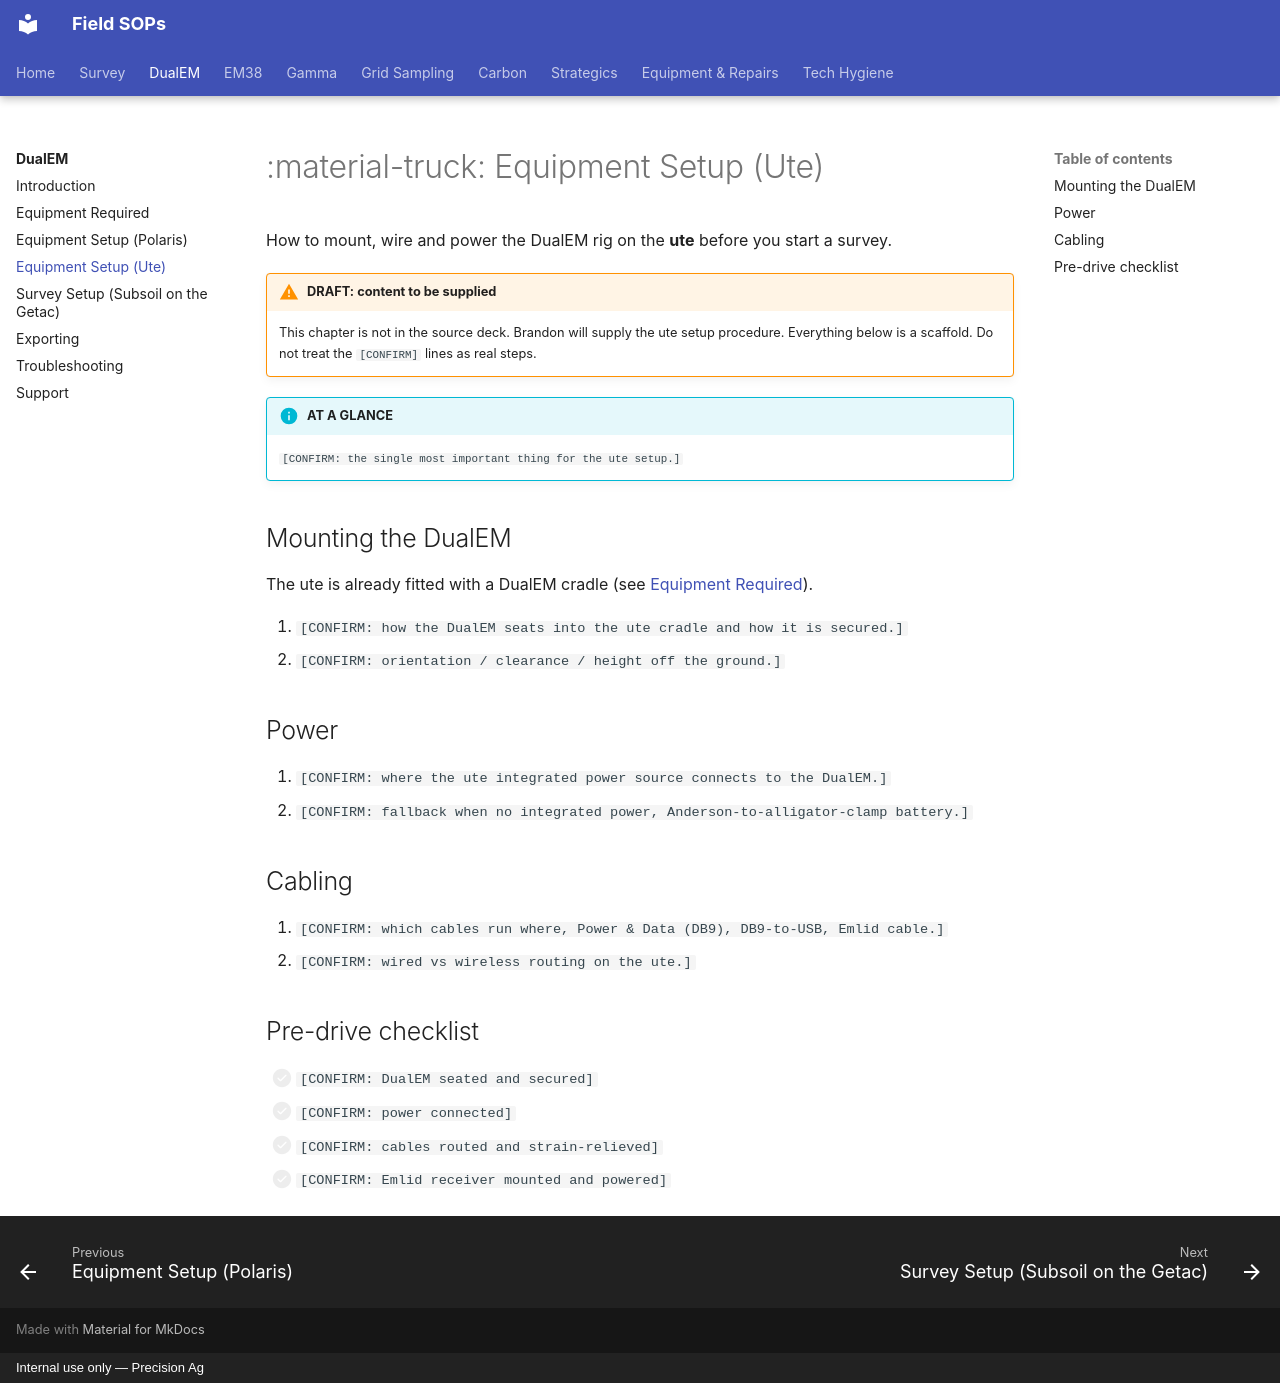

repository: Precision-Ag/precision-ag-field-sops · page: survey/dualem/03-setup-ute/index.html · generator: mkdocs · copyright: Internal use only — Precision Ag

---
title: Equipment Setup (Ute)
---
# :material-truck: Equipment Setup (Ute)

How to mount, wire and power the DualEM rig on the **ute** before you start a survey.

!!! warning "DRAFT: content to be supplied"
    This chapter is not in the source deck. Brandon will supply the ute setup
    procedure. Everything below is a scaffold. Do not treat the `[CONFIRM]` lines as
    real steps.

!!! info "AT A GLANCE"
    `[CONFIRM: the single most important thing for the ute setup.]`

## Mounting the DualEM

The ute is already fitted with a DualEM cradle (see [Equipment Required](01-equipment-needed.md)).

1. `[CONFIRM: how the DualEM seats into the ute cradle and how it is secured.]`
2. `[CONFIRM: orientation / clearance / height off the ground.]`

## Power

1. `[CONFIRM: where the ute integrated power source connects to the DualEM.]`
2. `[CONFIRM: fallback when no integrated power, Anderson-to-alligator-clamp battery.]`

## Cabling

1. `[CONFIRM: which cables run where, Power & Data (DB9), DB9-to-USB, Emlid cable.]`
2. `[CONFIRM: wired vs wireless routing on the ute.]`

## Pre-drive checklist

- [ ] `[CONFIRM: DualEM seated and secured]`
- [ ] `[CONFIRM: power connected]`
- [ ] `[CONFIRM: cables routed and strain-relieved]`
- [ ] `[CONFIRM: Emlid receiver mounted and powered]`
